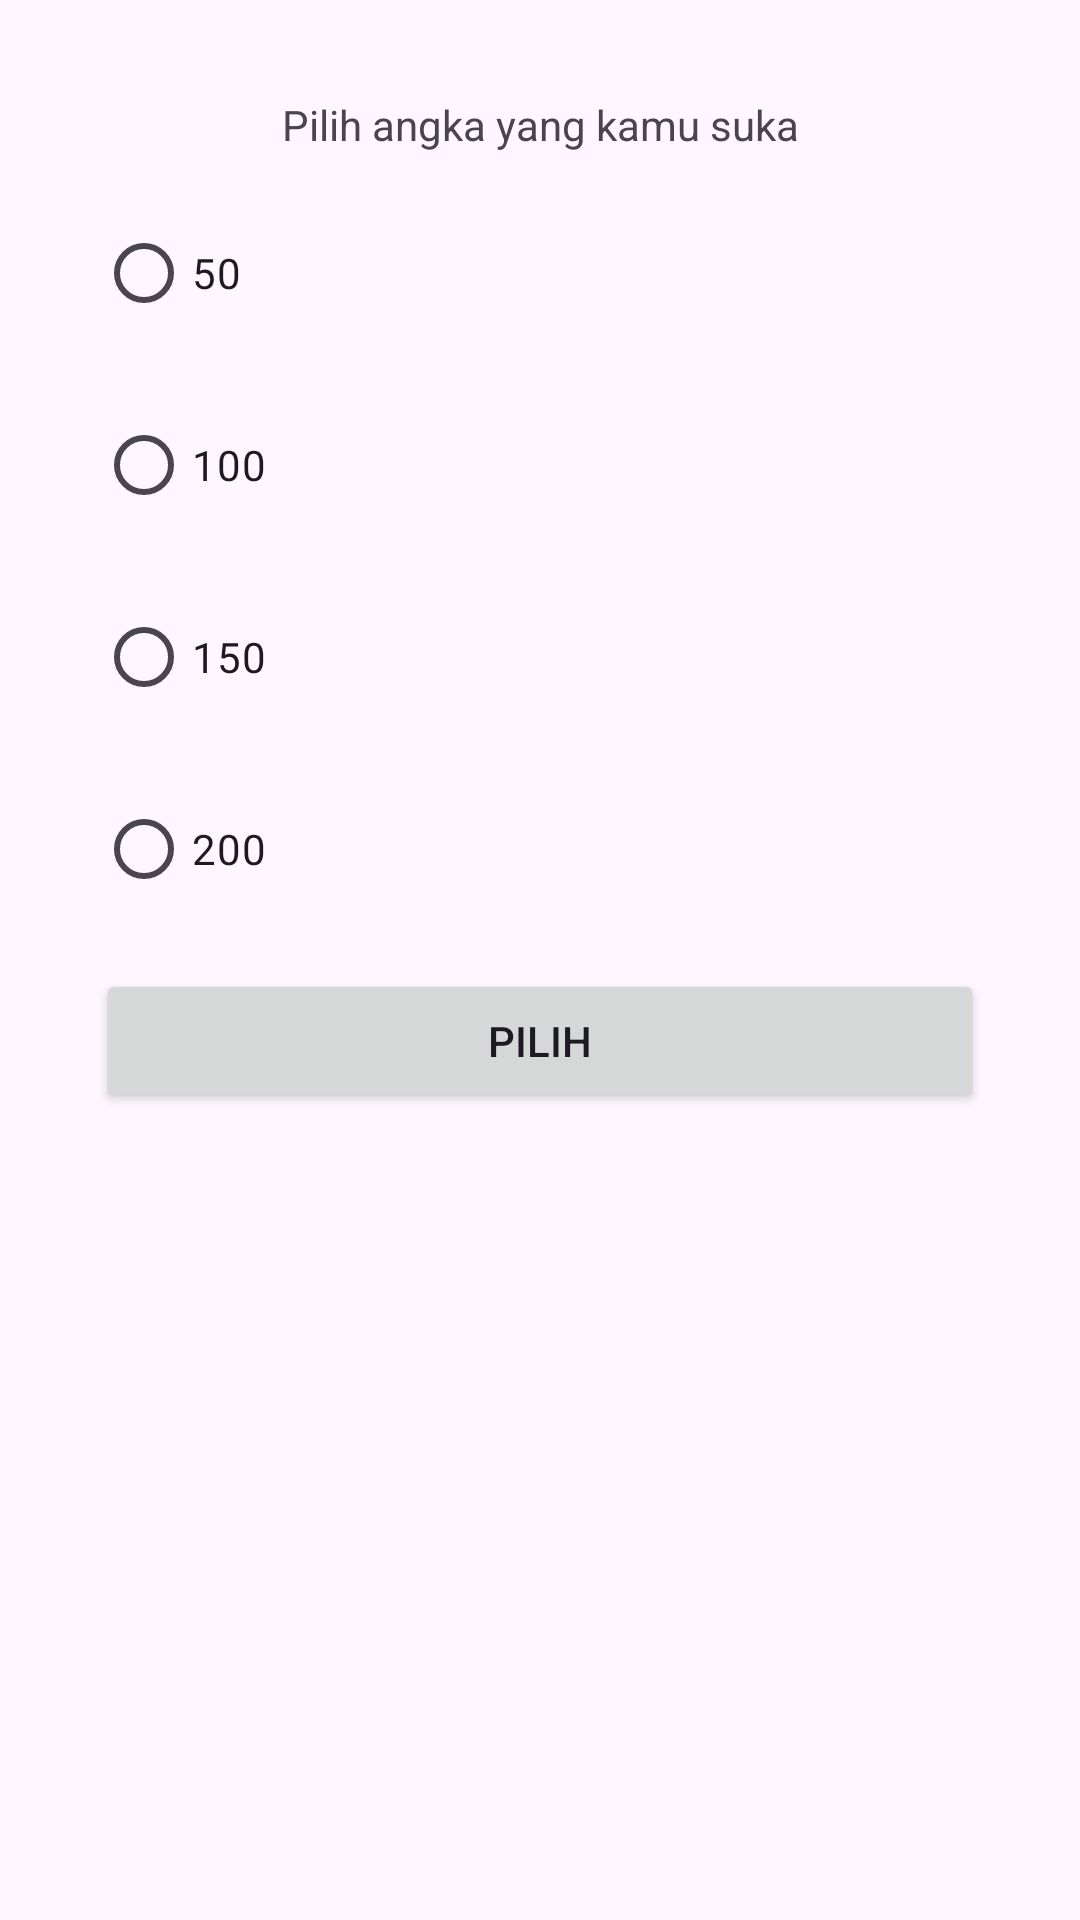

Produce the Android XML layout that renders to this screen, including the resource entries it uses.
<!-- AndroidManifest.xml: application theme Theme.LatihanActivity -->
<!-- res/layout/activity_move_for_result.xml -->
<?xml version="1.0" encoding="utf-8"?>
<LinearLayout xmlns:android="http://schemas.android.com/apk/res/android"
    xmlns:tools="http://schemas.android.com/tools"
    android:id="@+id/main"
    android:layout_width="match_parent"
    android:layout_height="match_parent"
    android:orientation="vertical"
    android:padding="32dp"
    tools:context=".intent.MoveForResultActivity">

    <TextView
        android:layout_width="match_parent"
        android:layout_height="wrap_content"
        android:layout_marginBottom="16dp"
        android:gravity="center"
        android:text="@string/choose_number" />

    <RadioGroup
        android:id="@+id/rg_number"
        android:layout_width="match_parent"
        android:layout_height="wrap_content"
        android:orientation="vertical">

        <RadioButton
            android:layout_width="match_parent"
            android:layout_height="wrap_content"
            android:id="@+id/rb_50"
            android:layout_marginBottom="16dp"
            android:text="@string/_50" />

        <RadioButton
            android:layout_width="match_parent"
            android:layout_height="wrap_content"
            android:id="@+id/rb_100"
            android:layout_marginBottom="16dp"
            android:text="@string/_100" />

        <RadioButton
            android:layout_width="match_parent"
            android:layout_height="wrap_content"
            android:id="@+id/rb_150"
            android:layout_marginBottom="16dp"
            android:text="@string/_150" />

        <RadioButton
            android:layout_width="match_parent"
            android:layout_height="wrap_content"
            android:id="@+id/rb_200"
            android:layout_marginBottom="16dp"
            android:text="@string/_200" />
    </RadioGroup>

    <Button
        android:layout_width="match_parent"
        android:layout_height="wrap_content"
        android:id="@+id/btn_choose"
        android:text="@string/choose" />
</LinearLayout>
<!-- resources referenced by this layout -->
<resources>
  <string name="_100">100</string>
  <string name="_150">150</string>
  <string name="_200">200</string>
  <string name="_50">50</string>
  <string name="choose">Pilih</string>
  <string name="choose_number">Pilih angka yang kamu suka</string>
  <style name="Theme.LatihanActivity" parent="Base.Theme.LatihanActivity" />
  <style name="Base.Theme.LatihanActivity" parent="Theme.Material3.DayNight.NoActionBar">
          
          <item name="colorPrimary">@color/gray_light</item>
          <item name="colorOnPrimary">@color/black</item>
          
          <item name="colorSecondary">@color/orange_light</item>
          <item name="colorOnSecondary">@color/black</item>
      </style>
  <color name="gray_light">#B0BEC5</color>
  <color name="black">#FF000000</color>
  <color name="orange_light">#FFAB91</color>
</resources>
